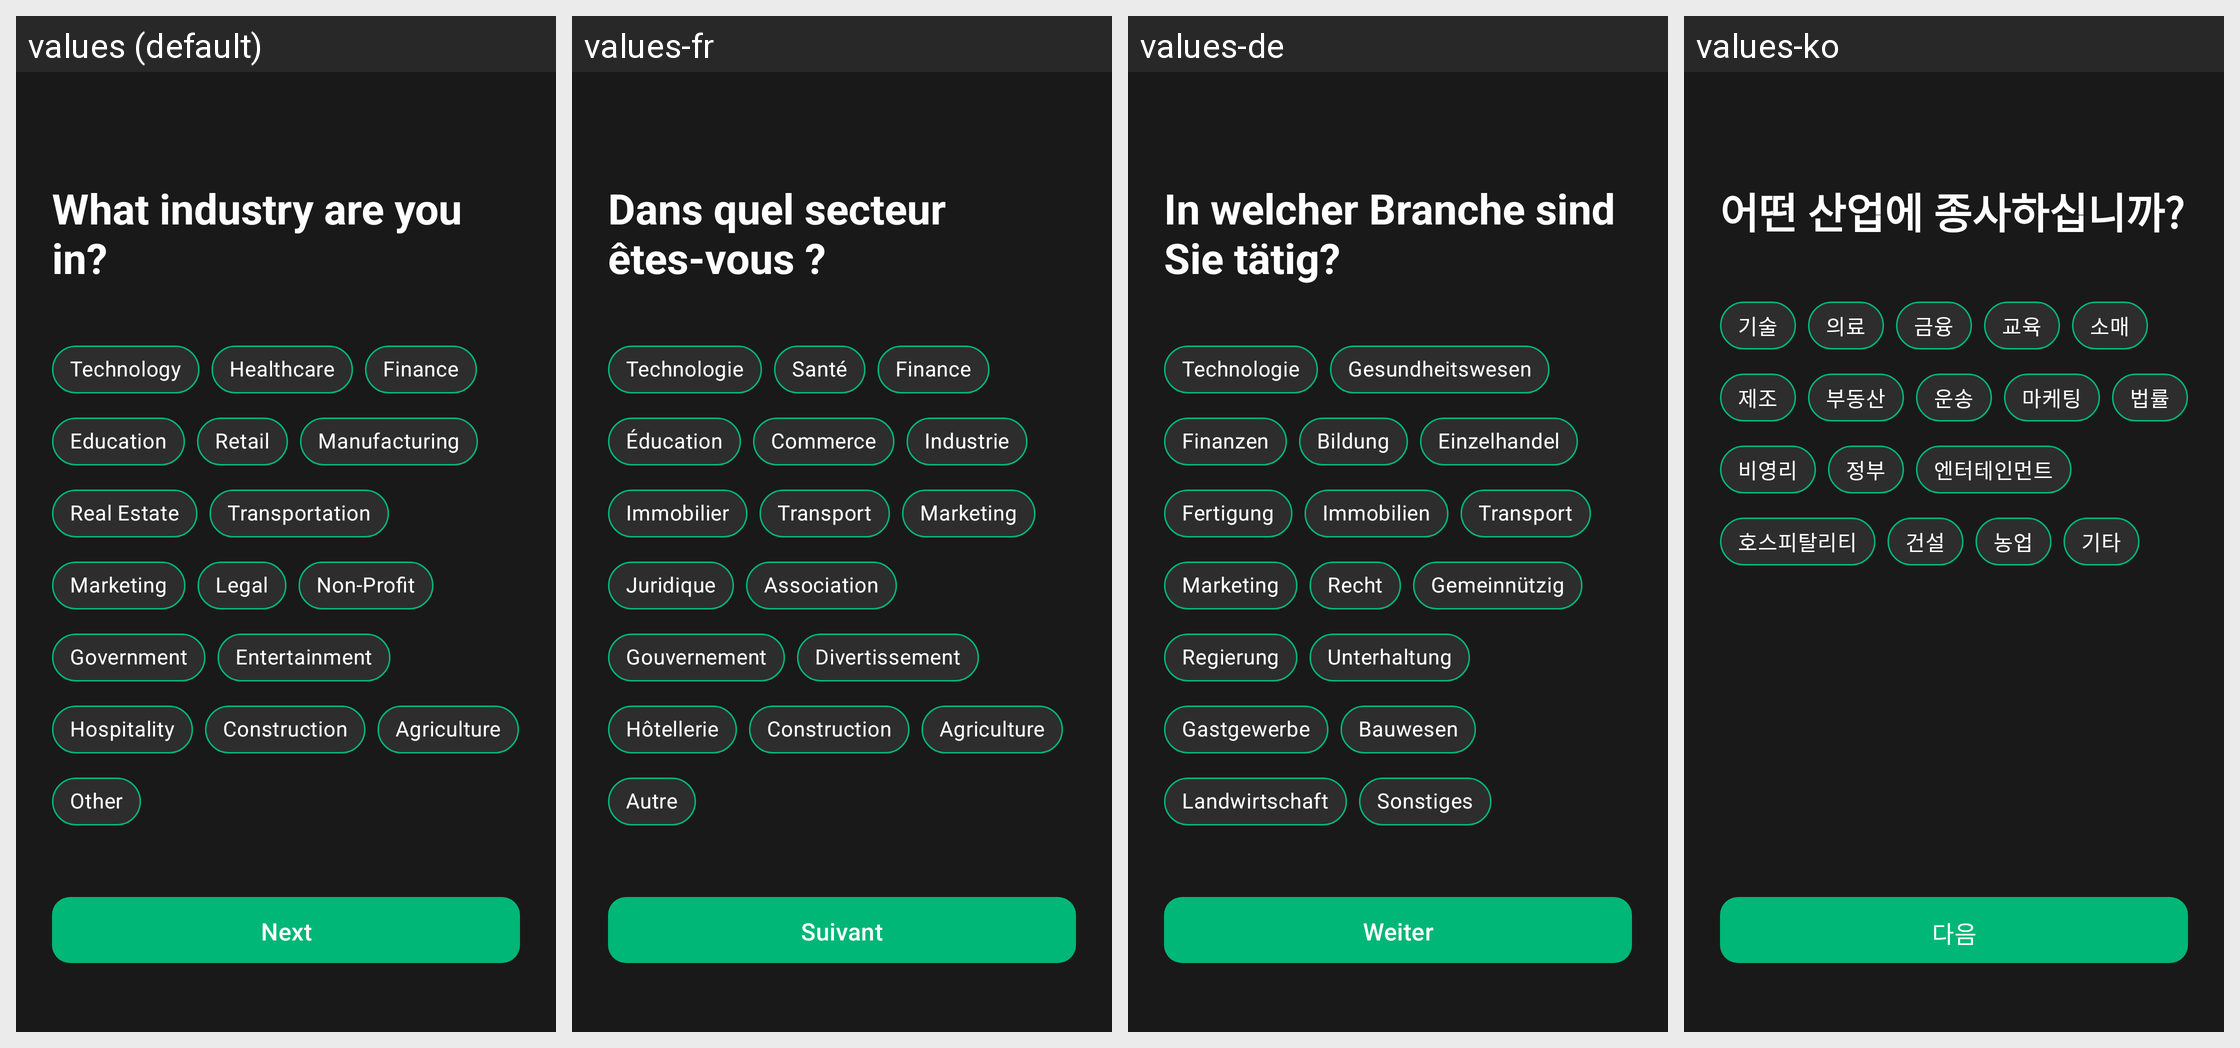

Strings drawn on this Android screen and how each of the app's shown locales translates them:
Android screen res/layout/fragment_survey_industry.xml rendered under 4 locales, left to right: values (default), values-fr, values-de, values-ko. Device: Nexus 5 (rendered at 1080×1920; each locale shown at half size, 540×960, under a caption strip naming it); theme Theme.AndroidUse.
Other locales in the repository, not shown: values-ar, values-bn, values-es, values-hi, values-in, values-ja, values-pt-rBR, values-ru, values-tr, values-vi, values-zh-rCN.
Strings drawn on this screen, with the default value and each locale's value (text and hints the layout hard-codes, and strings that could not be matched under every locale, appear in the picture but are not listed):

survey_industry_question
  values: What industry are you in?
  values-fr: Dans quel secteur êtes-vous ?
  values-de: In welcher Branche sind Sie tätig?
  values-ko: 어떤 산업에 종사하십니까?

survey_industry_technology
  values: Technology
  values-fr: Technologie
  values-de: Technologie
  values-ko: 기술

survey_industry_healthcare
  values: Healthcare
  values-fr: Santé
  values-de: Gesundheitswesen
  values-ko: 의료

survey_industry_finance
  values: Finance
  values-fr: Finance
  values-de: Finanzen
  values-ko: 금융

survey_industry_education
  values: Education
  values-fr: Éducation
  values-de: Bildung
  values-ko: 교육

survey_industry_retail
  values: Retail
  values-fr: Commerce
  values-de: Einzelhandel
  values-ko: 소매

survey_industry_manufacturing
  values: Manufacturing
  values-fr: Industrie
  values-de: Fertigung
  values-ko: 제조

survey_industry_real_estate
  values: Real Estate
  values-fr: Immobilier
  values-de: Immobilien
  values-ko: 부동산

survey_industry_transportation
  values: Transportation
  values-fr: Transport
  values-de: Transport
  values-ko: 운송

survey_industry_marketing
  values: Marketing
  values-fr: Marketing
  values-de: Marketing
  values-ko: 마케팅

survey_industry_legal
  values: Legal
  values-fr: Juridique
  values-de: Recht
  values-ko: 법률

survey_industry_non_profit
  values: Non-Profit
  values-fr: Association
  values-de: Gemeinnützig
  values-ko: 비영리

survey_industry_government
  values: Government
  values-fr: Gouvernement
  values-de: Regierung
  values-ko: 정부

survey_industry_entertainment
  values: Entertainment
  values-fr: Divertissement
  values-de: Unterhaltung
  values-ko: 엔터테인먼트

survey_industry_hospitality
  values: Hospitality
  values-fr: Hôtellerie
  values-de: Gastgewerbe
  values-ko: 호스피탈리티

survey_industry_construction
  values: Construction
  values-fr: Construction
  values-de: Bauwesen
  values-ko: 건설

survey_industry_agriculture
  values: Agriculture
  values-fr: Agriculture
  values-de: Landwirtschaft
  values-ko: 농업

survey_industry_other
  values: Other
  values-fr: Autre
  values-de: Sonstiges
  values-ko: 기타

survey_button_next
  values: Next
  values-fr: Suivant
  values-de: Weiter
  values-ko: 다음
